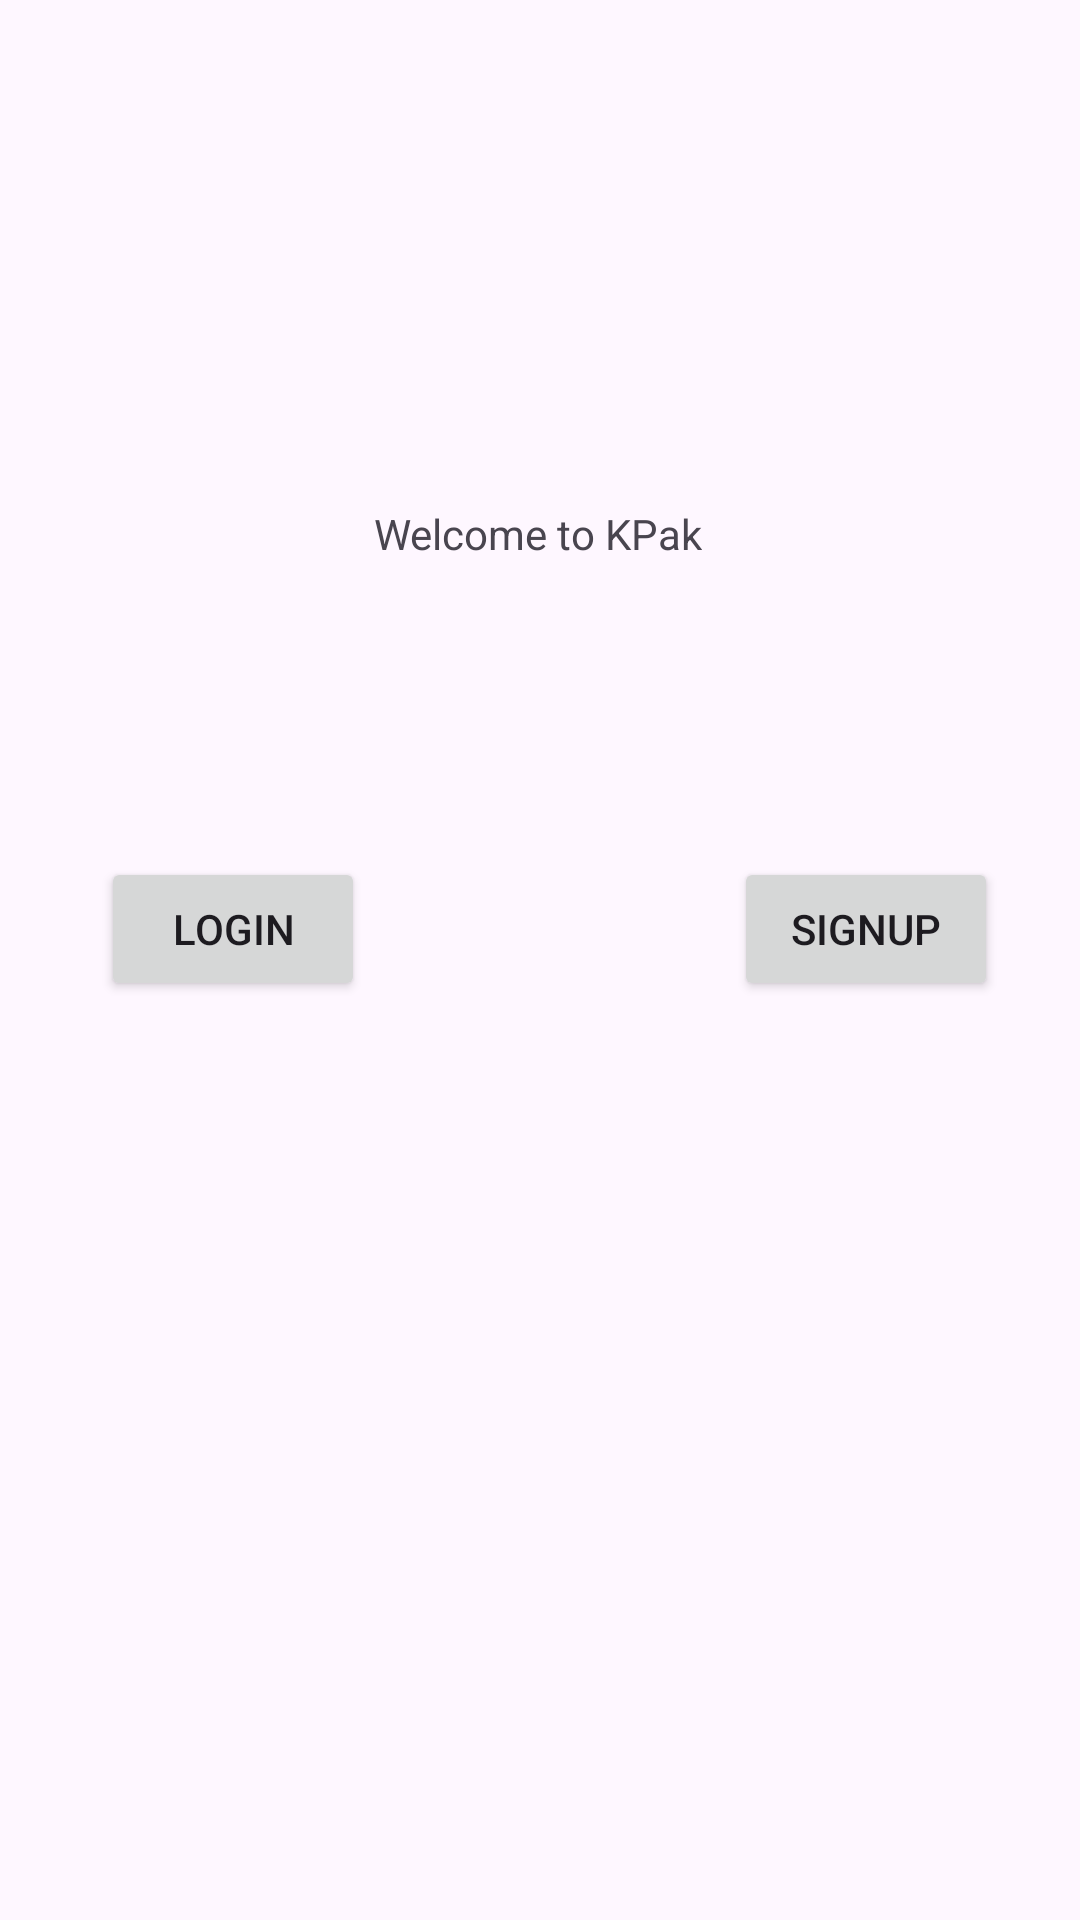

Reconstruct the res/layout file that produces this screen, plus the resources it refers to.
<!-- AndroidManifest.xml: application theme Theme.OEL -->
<!-- res/layout/activity_main.xml -->
<?xml version="1.0" encoding="utf-8"?>
<androidx.constraintlayout.widget.ConstraintLayout xmlns:android="http://schemas.android.com/apk/res/android"
    xmlns:app="http://schemas.android.com/apk/res-auto"
    xmlns:tools="http://schemas.android.com/tools"
    android:layout_width="match_parent"
    android:layout_height="match_parent"
    tools:context=".MainActivity">

    <TextView
        android:id="@+id/textView2"
        android:layout_width="wrap_content"
        android:layout_height="wrap_content"
        android:text="Welcome to KPak"
        app:layout_constraintBottom_toBottomOf="parent"
        app:layout_constraintEnd_toEndOf="parent"
        app:layout_constraintHorizontal_bias="0.498"
        app:layout_constraintStart_toStartOf="parent"
        app:layout_constraintTop_toTopOf="parent"
        app:layout_constraintVertical_bias="0.271" />

    <TextView
        android:id="@+id/textView"
        android:layout_width="wrap_content"
        android:layout_height="wrap_content"
        android:layout_marginStart="101dp"
        android:layout_marginTop="16dp"
        android:layout_marginEnd="101dp"
        android:layout_marginBottom="484dp"
        android:text=" Crime and Disaster Management"
        app:layout_constraintBottom_toBottomOf="parent"
        app:layout_constraintEnd_toEndOf="parent"
        app:layout_constraintStart_toStartOf="parent"
        app:layout_constraintTop_toBottomOf="@+id/textView2" />

    <Button
        android:id="@+id/button"
        android:layout_width="wrap_content"
        android:layout_height="wrap_content"
        android:layout_marginStart="87dp"
        android:layout_marginTop="122dp"
        android:layout_marginEnd="61dp"
        android:layout_marginBottom="313dp"
        android:text="Login"
        app:layout_constraintBottom_toBottomOf="parent"
        app:layout_constraintEnd_toStartOf="@+id/button2"
        app:layout_constraintStart_toStartOf="parent"
        app:layout_constraintTop_toBottomOf="@+id/textView" />

    <Button
        android:id="@+id/button2"
        android:layout_width="wrap_content"
        android:layout_height="wrap_content"
        android:layout_marginStart="62dp"
        android:layout_marginTop="122dp"
        android:layout_marginEnd="81dp"
        android:layout_marginBottom="313dp"
        android:text="SignUp"
        app:layout_constraintBottom_toBottomOf="parent"
        app:layout_constraintEnd_toEndOf="parent"
        app:layout_constraintStart_toEndOf="@+id/button"
        app:layout_constraintTop_toBottomOf="@+id/textView" />

</androidx.constraintlayout.widget.ConstraintLayout>
<!-- resources referenced by this layout -->
<resources>
  <style name="Theme.OEL" parent="Base.Theme.OEL" />
  <style name="Base.Theme.OEL" parent="Theme.Material3.DayNight.NoActionBar">
          
          
      </style>
</resources>
